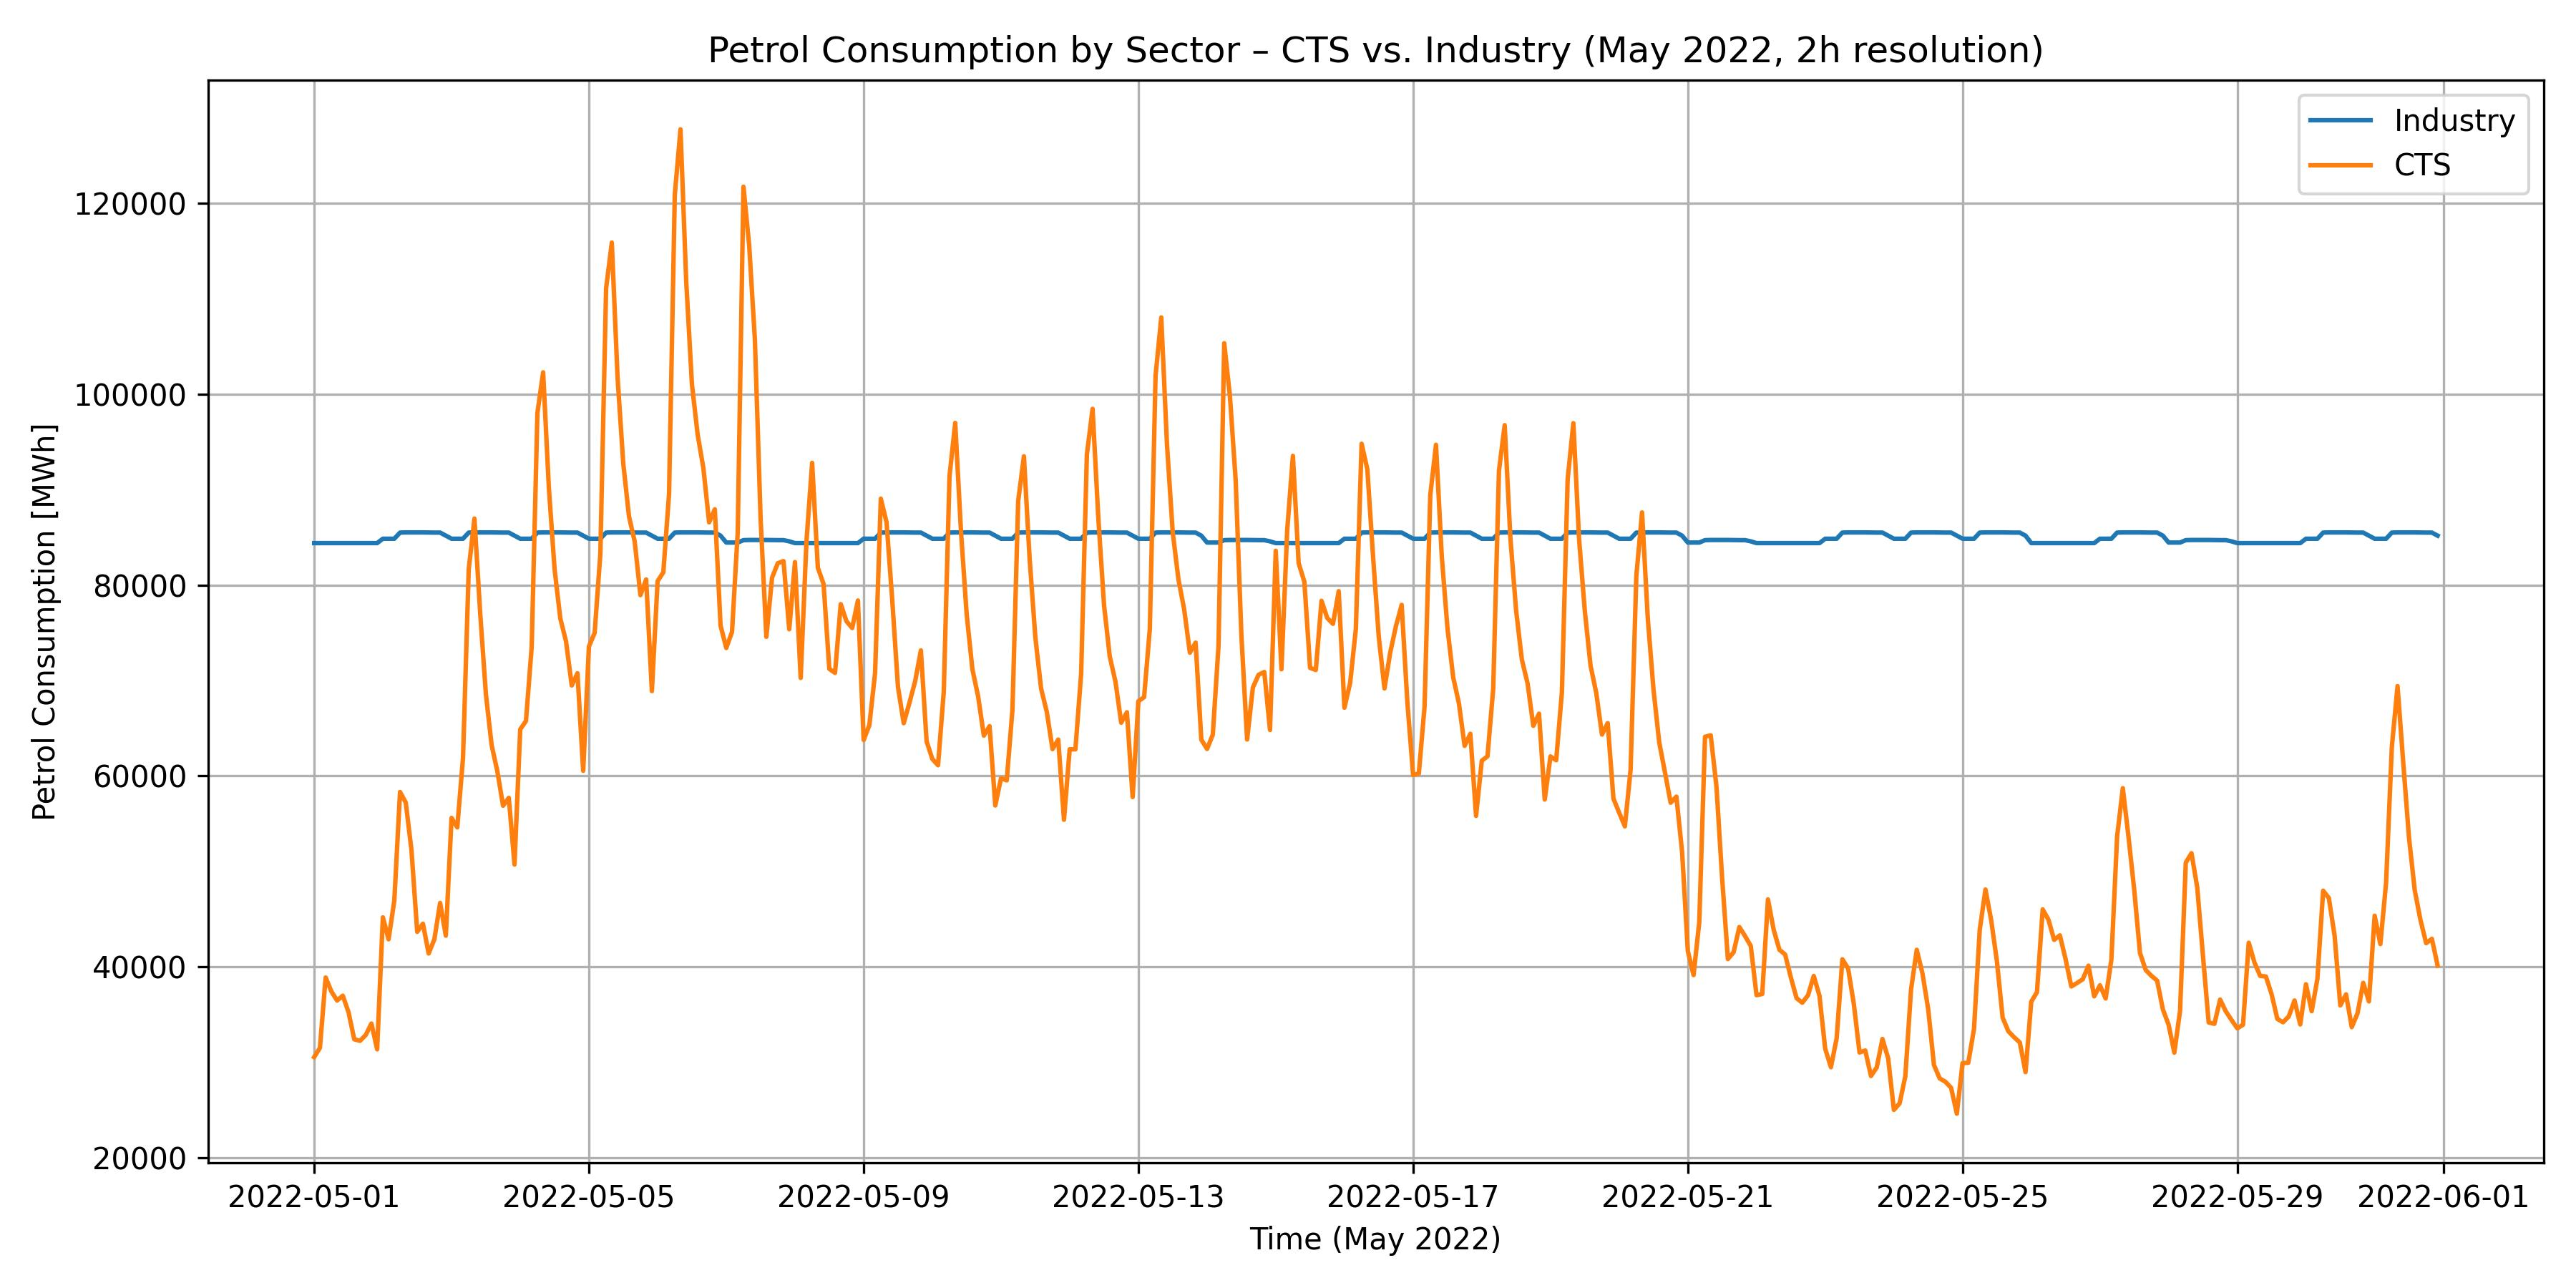

Values plotted in this chart, from the file beside it:
, cts, industry
2022-05-01 00:00:00, 30559, 84395
2022-05-01 02:00:00, 31525, 84395
2022-05-01 04:00:00, 38896, 84395
2022-05-01 06:00:00, 37440, 84395
2022-05-01 08:00:00, 36485, 84395
2022-05-01 10:00:00, 36993, 84395
2022-05-01 12:00:00, 35260, 84395
2022-05-01 14:00:00, 32426, 84395
2022-05-01 16:00:00, 32262, 84395
2022-05-01 18:00:00, 32869, 84395
2022-05-01 20:00:00, 34076, 84395
2022-05-01 22:00:00, 31374, 84395
2022-05-02 00:00:00, 45195, 84854
2022-05-02 02:00:00, 42898, 84854
2022-05-02 04:00:00, 46957, 84854
2022-05-02 06:00:00, 58322, 85497
2022-05-02 08:00:00, 57219, 85514
2022-05-02 10:00:00, 52216, 85514
2022-05-02 12:00:00, 43678, 85514
2022-05-02 14:00:00, 44531, 85514
2022-05-02 16:00:00, 41412, 85505
2022-05-02 18:00:00, 42906, 85497
2022-05-02 20:00:00, 46706, 85497
2022-05-02 22:00:00, 43276, 85175
2022-05-03 00:00:00, 55611, 84854
2022-05-03 02:00:00, 54619, 84854
2022-05-03 04:00:00, 61875, 84854
2022-05-03 06:00:00, 81660, 85497
2022-05-03 08:00:00, 86963, 85514
2022-05-03 10:00:00, 77084, 85514
2022-05-03 12:00:00, 68574, 85514
2022-05-03 14:00:00, 63243, 85514
2022-05-03 16:00:00, 60503, 85505
2022-05-03 18:00:00, 56887, 85497
2022-05-03 20:00:00, 57714, 85497
2022-05-03 22:00:00, 50731, 85175
2022-05-04 00:00:00, 64891, 84854
2022-05-04 02:00:00, 65760, 84854
2022-05-04 04:00:00, 73526, 84854
2022-05-04 06:00:00, 98017, 85497
2022-05-04 08:00:00, 102282, 85514
2022-05-04 10:00:00, 90197, 85514
2022-05-04 12:00:00, 81663, 85514
2022-05-04 14:00:00, 76508, 85514
2022-05-04 16:00:00, 74108, 85505
2022-05-04 18:00:00, 69483, 85497
2022-05-04 20:00:00, 70765, 85497
2022-05-04 22:00:00, 60549, 85175
2022-05-05 00:00:00, 73566, 84854
2022-05-05 02:00:00, 74982, 84854
2022-05-05 04:00:00, 83285, 84854
2022-05-05 06:00:00, 111054, 85497
2022-05-05 08:00:00, 115876, 85514
2022-05-05 10:00:00, 101806, 85514
2022-05-05 12:00:00, 92731, 85514
2022-05-05 14:00:00, 87202, 85514
2022-05-05 16:00:00, 84551, 85505
2022-05-05 18:00:00, 78943, 85497
2022-05-05 20:00:00, 80590, 85497
2022-05-05 22:00:00, 68896, 85175
... 312 more rows
